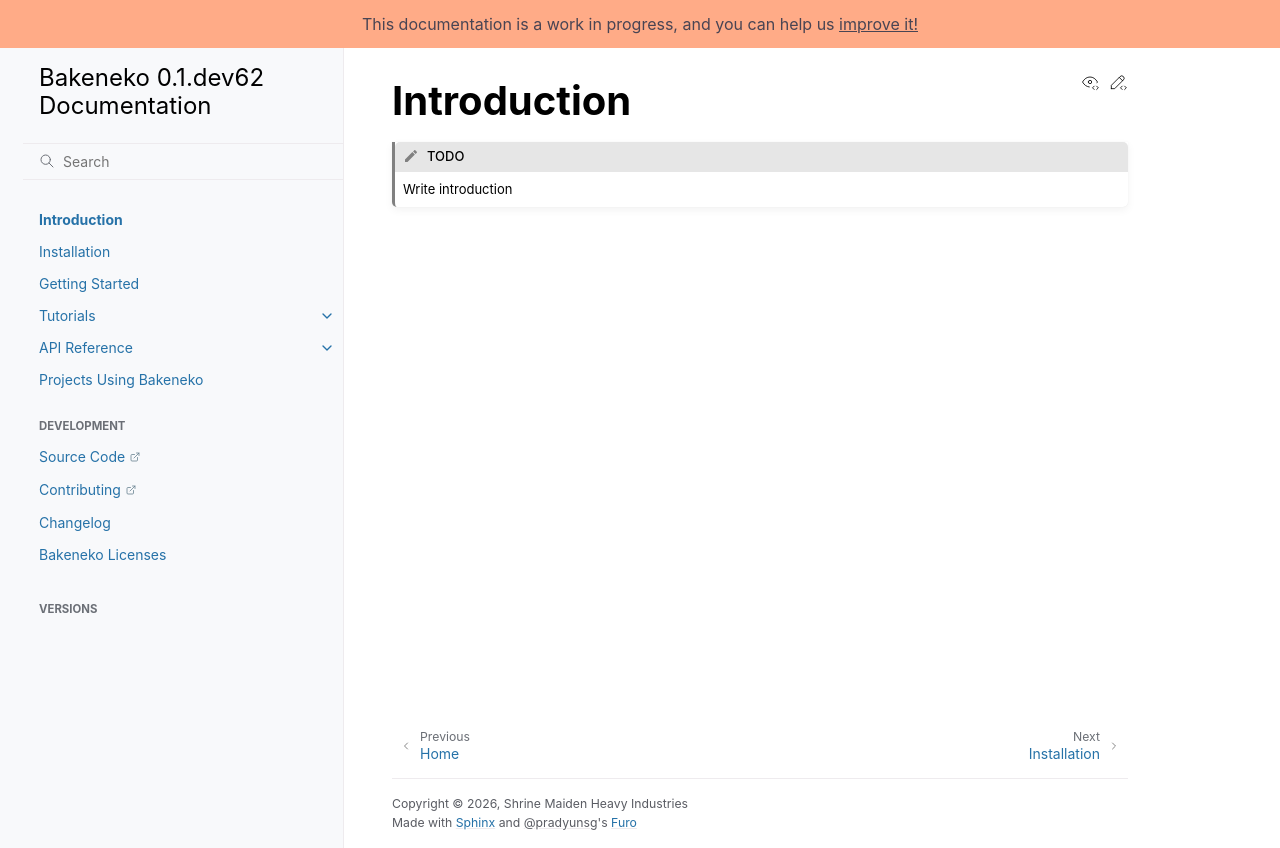

repository: shrine-maiden-heavy-industries/bakeneko · page: latest/intro.html · generator: sphinx

# Introduction

```{todo}
Write introduction
```
